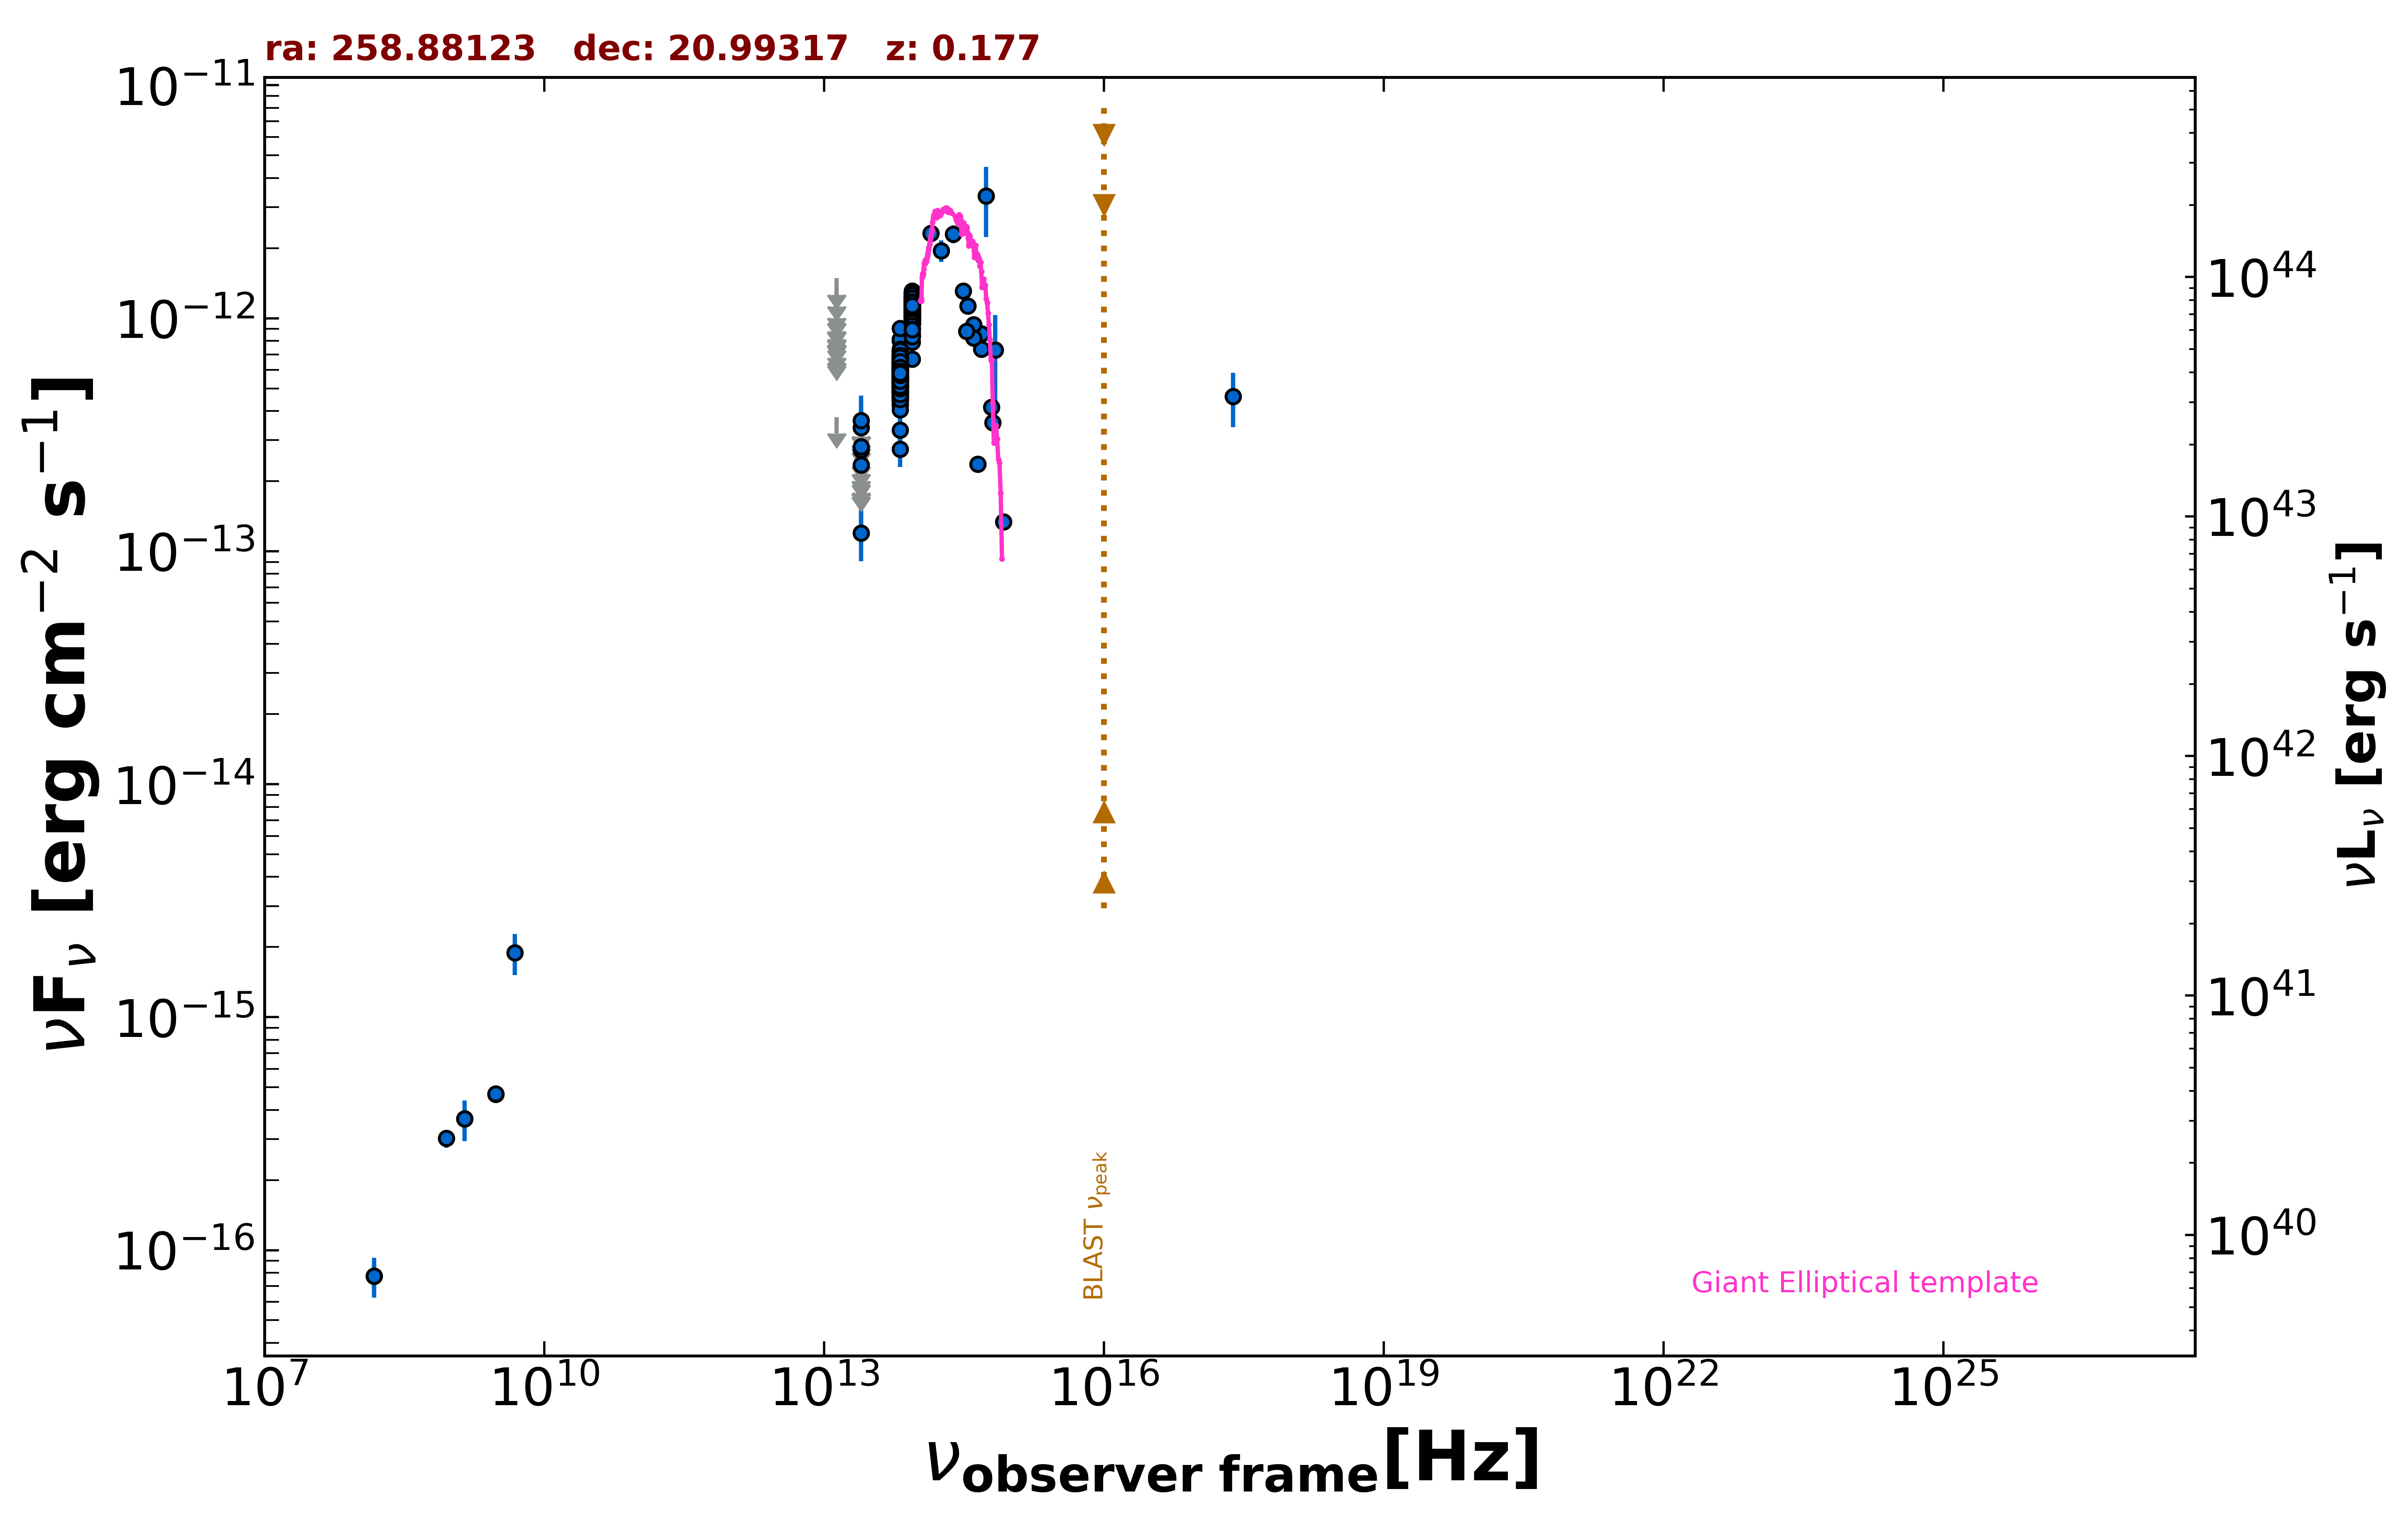

Values plotted in this chart, from the file beside it:
freq., flux, err_flux, MJD_start, MJD_end, flag, catalog, reference
1.400e+09, 3.668e-16, 1.260e-17, 55000, 55000, , NVSS, Condon et al. 1998  AJ  115  1693
8.870e+08, 3.016e-16, 2.660e-17, 55000, 55000, , RACS, Hale et al. 2021  PASA  38  e058
3.000e+09, 4.670e-16, 6.450e-18, 55000, 55000, , VLASSQL, Gordon et al. 2021  ApJS  255  30
3.000e+09, 4.691e-16, 6.650e-18, 55000, 55000, , VLASSQL, Gordon et al. 2021  ApJS  255  30
2.418e+17, 4.615e-13, 1.212e-13, 55000, 55000, , RASS, Boller et al. 2016  A&A  103  1
1.500e+08, 7.725e-17, 9.450e-18, 55000, 55000, , TGSS150, Intema et al. 2017  A&A  598  A781
1.389e+14, 2.312e-12, 2.045e-13, 55000, 55000, , 2MASS, Skrutskie et al. 2006  AJ  131  1163
1.804e+14, 1.951e-12, 2.090e-13, 55000, 55000, , 2MASS, Skrutskie et al. 2006  AJ  131  1163
2.427e+14, 2.301e-12, 2.060e-13, 55000, 55000, , 2MASS, Skrutskie et al. 2006  AJ  131  1163
8.817e+13, 9.054e-13, 3.300e-15, 55000, 55000, , UNWISE, Schlafly et al. 2019  ApJS  240  30
6.517e+13, 6.046e-13, 3.850e-15, 55000, 55000, , UNWISE, Schlafly et al. 2019  ApJS  240  30
8.817e+13, 1.148e-12, 2.650e-14, 55000, 55000, , WISE, Wright et al. 2010  AJ  140  1868
6.517e+13, 5.832e-13, 1.505e-14, 55000, 55000, , WISE, Wright et al. 2010  AJ  140  1868
2.498e+13, 1.198e-13, 2.930e-14, 55000, 55000, , WISE, Wright et al. 2010  AJ  140  1868
1.363e+13, 3.767e-13, 0.000e+00, 55000, 55000, UL, WISE, Wright et al. 2010  AJ  140  1868
8.817e+13, 1.143e-12, 4.000e-14, 57087, 57087, , NEOWISE, Mainzer et al. 2014  ApJ  792  30
6.517e+13, 5.285e-13, 4.340e-14, 57087, 57087, , NEOWISE, Mainzer et al. 2014  ApJ  792  30
8.817e+13, 1.166e-12, 4.200e-14, 57087, 57087, , NEOWISE, Mainzer et al. 2014  ApJ  792  30
6.517e+13, 5.946e-13, 4.055e-14, 57087, 57087, , NEOWISE, Mainzer et al. 2014  ApJ  792  30
8.817e+13, 1.106e-12, 3.650e-14, 57087, 57087, , NEOWISE, Mainzer et al. 2014  ApJ  792  30
6.517e+13, 5.903e-13, 4.570e-14, 57087, 57087, , NEOWISE, Mainzer et al. 2014  ApJ  792  30
8.817e+13, 1.110e-12, 3.450e-14, 57088, 57088, , NEOWISE, Mainzer et al. 2014  ApJ  792  30
6.517e+13, 6.024e-13, 3.830e-14, 57088, 57088, , NEOWISE, Mainzer et al. 2014  ApJ  792  30
8.817e+13, 1.109e-12, 3.950e-14, 57087, 57087, , NEOWISE, Mainzer et al. 2014  ApJ  792  30
6.517e+13, 5.061e-13, 4.575e-14, 57087, 57087, , NEOWISE, Mainzer et al. 2014  ApJ  792  30
8.817e+13, 1.069e-12, 3.550e-14, 57087, 57087, , NEOWISE, Mainzer et al. 2014  ApJ  792  30
6.517e+13, 5.052e-13, 4.565e-14, 57087, 57087, , NEOWISE, Mainzer et al. 2014  ApJ  792  30
8.817e+13, 1.116e-12, 4.100e-14, 57087, 57087, , NEOWISE, Mainzer et al. 2014  ApJ  792  30
6.517e+13, 5.908e-13, 4.685e-14, 57087, 57087, , NEOWISE, Mainzer et al. 2014  ApJ  792  30
8.817e+13, 1.158e-12, 3.750e-14, 57087, 57087, , NEOWISE, Mainzer et al. 2014  ApJ  792  30
6.517e+13, 5.174e-13, 4.055e-14, 57087, 57087, , NEOWISE, Mainzer et al. 2014  ApJ  792  30
8.817e+13, 1.154e-12, 5.600e-14, 57086, 57086, , NEOWISE, Mainzer et al. 2014  ApJ  792  30
6.517e+13, 5.165e-13, 3.710e-14, 57086, 57086, , NEOWISE, Mainzer et al. 2014  ApJ  792  30
8.817e+13, 1.288e-12, 4.650e-14, 57087, 57087, , NEOWISE, Mainzer et al. 2014  ApJ  792  30
6.517e+13, 5.758e-13, 3.875e-14, 57087, 57087, , NEOWISE, Mainzer et al. 2014  ApJ  792  30
8.817e+13, 1.084e-12, 3.600e-14, 57086, 57086, , NEOWISE, Mainzer et al. 2014  ApJ  792  30
6.517e+13, 5.438e-13, 3.810e-14, 57086, 57086, , NEOWISE, Mainzer et al. 2014  ApJ  792  30
8.817e+13, 1.119e-12, 3.600e-14, 57087, 57087, , NEOWISE, Mainzer et al. 2014  ApJ  792  30
6.517e+13, 5.935e-13, 3.720e-14, 57087, 57087, , NEOWISE, Mainzer et al. 2014  ApJ  792  30
8.817e+13, 1.173e-12, 4.350e-14, 57087, 57087, , NEOWISE, Mainzer et al. 2014  ApJ  792  30
6.517e+13, 7.289e-13, 5.170e-14, 57087, 57087, , NEOWISE, Mainzer et al. 2014  ApJ  792  30
8.817e+13, 1.232e-12, 4.550e-14, 57087, 57087, , NEOWISE, Mainzer et al. 2014  ApJ  792  30
6.517e+13, 5.232e-13, 3.810e-14, 57087, 57087, , NEOWISE, Mainzer et al. 2014  ApJ  792  30
8.817e+13, 1.243e-12, 4.800e-14, 57087, 57087, , NEOWISE, Mainzer et al. 2014  ApJ  792  30
6.517e+13, 6.319e-13, 3.960e-14, 57087, 57087, , NEOWISE, Mainzer et al. 2014  ApJ  792  30
8.817e+13, 9.472e-13, 4.365e-14, 58183, 58183, , NEOWISE, Mainzer et al. 2014  ApJ  792  30
6.517e+13, 5.859e-13, 5.675e-14, 58183, 58183, , NEOWISE, Mainzer et al. 2014  ApJ  792  30
8.817e+13, 1.093e-12, 4.150e-14, 58182, 58182, , NEOWISE, Mainzer et al. 2014  ApJ  792  30
6.517e+13, 6.035e-13, 4.395e-14, 58182, 58182, , NEOWISE, Mainzer et al. 2014  ApJ  792  30
8.817e+13, 1.102e-12, 3.750e-14, 58182, 58182, , NEOWISE, Mainzer et al. 2014  ApJ  792  30
6.517e+13, 6.654e-13, 4.725e-14, 58182, 58182, , NEOWISE, Mainzer et al. 2014  ApJ  792  30
8.817e+13, 1.105e-12, 3.950e-14, 58182, 58182, , NEOWISE, Mainzer et al. 2014  ApJ  792  30
6.517e+13, 6.102e-13, 4.895e-14, 58182, 58182, , NEOWISE, Mainzer et al. 2014  ApJ  792  30
8.817e+13, 1.201e-12, 6.000e-14, 58182, 58182, , NEOWISE, Mainzer et al. 2014  ApJ  792  30
6.517e+13, 3.319e-13, 5.495e-14, 58182, 58182, , NEOWISE, Mainzer et al. 2014  ApJ  792  30
8.817e+13, 1.147e-12, 3.800e-14, 56725, 56725, , NEOWISE, Mainzer et al. 2014  ApJ  792  30
6.517e+13, 6.244e-13, 5.180e-14, 56725, 56725, , NEOWISE, Mainzer et al. 2014  ApJ  792  30
8.817e+13, 1.115e-12, 3.550e-14, 56724, 56724, , NEOWISE, Mainzer et al. 2014  ApJ  792  30
6.517e+13, 6.337e-13, 4.675e-14, 56724, 56724, , NEOWISE, Mainzer et al. 2014  ApJ  792  30
8.817e+13, 1.162e-12, 3.550e-14, 56725, 56725, , NEOWISE, Mainzer et al. 2014  ApJ  792  30
... 703 more rows
